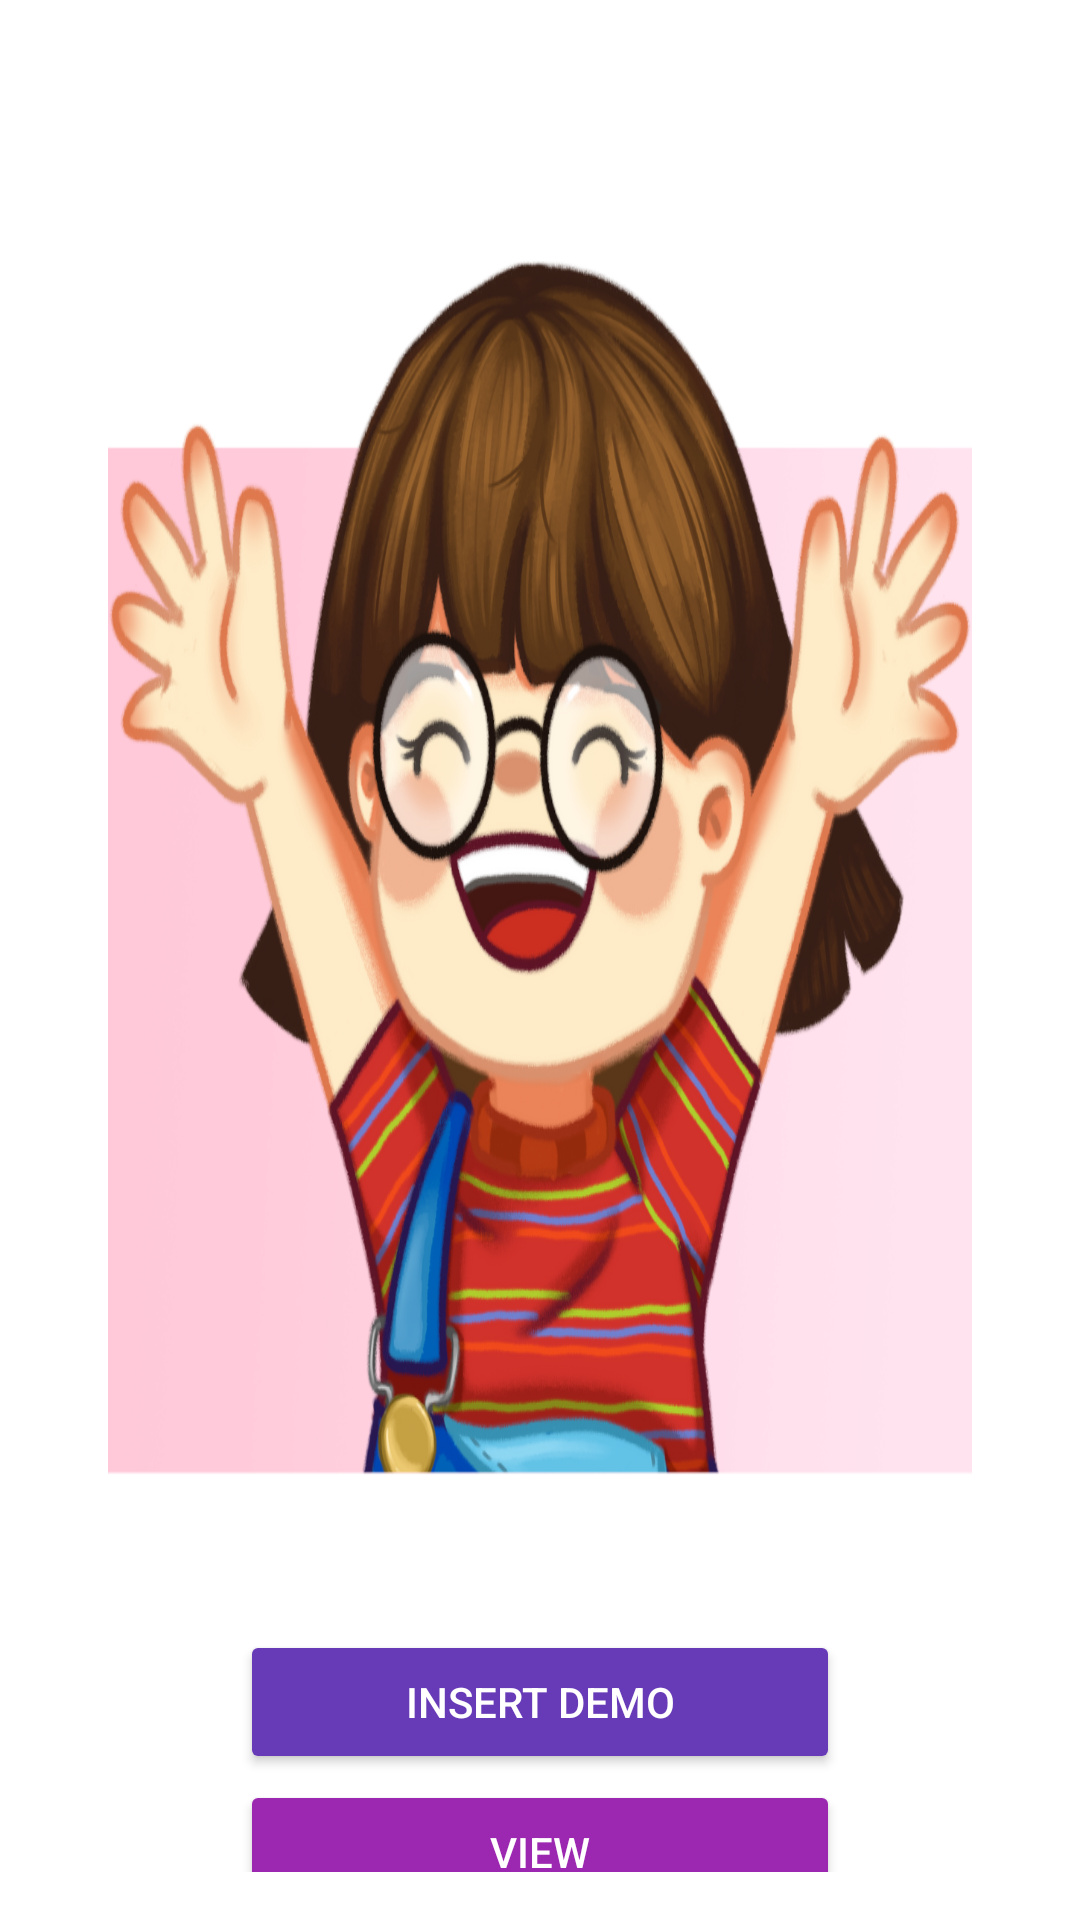

Write the Android layout XML for this screen, with the resource values it uses.
<!-- AndroidManifest.xml: application theme Theme.HostelHub -->
<!-- res/layout/activity_admin_home.xml -->
<?xml version="1.0" encoding="utf-8"?>
<LinearLayout xmlns:android="http://schemas.android.com/apk/res/android"

    android:layout_width="match_parent"
    android:layout_height="match_parent"
    android:orientation="vertical"
    android:gravity="center"
    android:background="@drawable/img7"
    android:padding="16dp" >


    <TextView
        android:layout_width="wrap_content"
        android:layout_height="wrap_content"
        android:layout_marginBottom="550dp"
        android:text="Welcome Admin"
        android:textSize="35sp"
        android:textStyle="bold"

       />



    <Button
        android:id="@+id/btn_Insert_Demo"
        android:layout_width="200dp"
        android:layout_height="48dp"
        android:layout_marginBottom="2dp"
        android:text="Insert Demo"
        android:backgroundTint="#673AB7"
        android:padding="12dp"
        android:textColor="@color/white" />

    <Button
        android:id="@+id/btn_View_Demo"
        android:layout_width="200dp"
        android:layout_height="48dp"
        android:text="View"
        android:backgroundTint="#9C27B0"
        android:textColor="@color/white"
        android:padding="12dp"
        />
    <Button
        android:id="@+id/btn_logout"
        android:layout_width="200dp"
        android:layout_height="52dp"
        android:text="Logout"
        android:backgroundTint="#58315F"
        android:textColor="@color/white"
        android:padding="12dp"
        />


</LinearLayout>
<!-- resources referenced by this layout -->
<resources>
  <!-- drawable img7: png bitmap (drawable, 510814 bytes) -->
  <style name="Theme.HostelHub" parent="Base.Theme.HostelHub" />
  <style name="Base.Theme.HostelHub" parent="Theme.Material3.DayNight.NoActionBar">
          
          <item name="colorPrimary">#33818A</item>
  
  
      </style>
  <!-- not gathered from this repository: default colours our renderer supplied (Android Studio template values) -->
  <color name="white">#FFFFFFFF</color>
</resources>
